Run: headless pygame with SDL's dummy video driver; simulated clock (each Clock.tick advances the game by its frame time, no real sleeping); random seed 0; keys injected as events and as key.get_pressed() state; no mouse input.
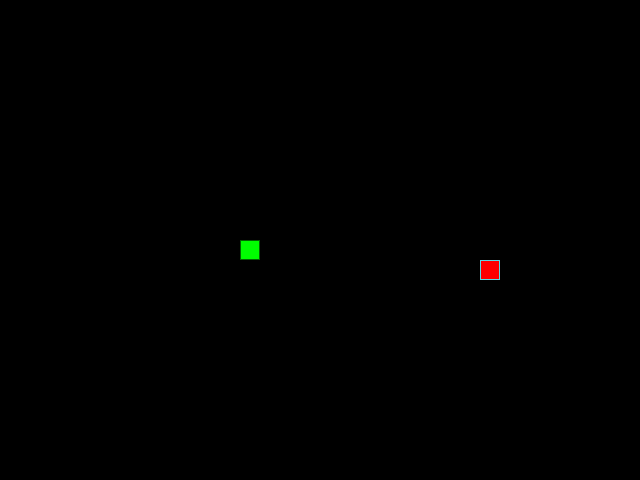
Frame 1 of 4 · flips 1–60 · no input
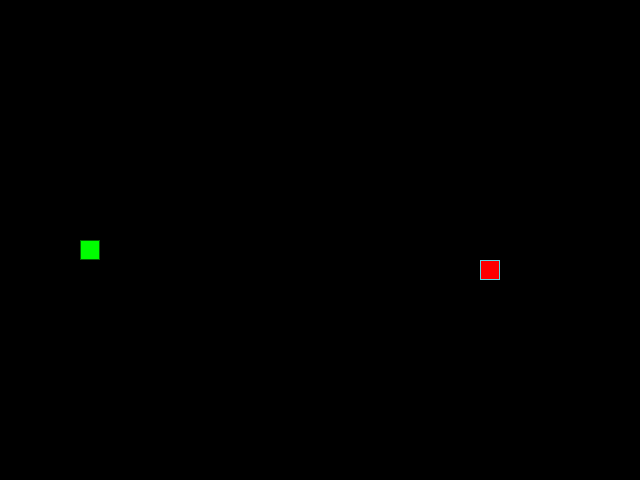
Frame 2 of 4 · flips 61–180 · tapped SPACE, RETURN · held RIGHT (→), D
Frame 3 of 4 · flips 181–300 · held DOWN (↓), S · screen unchanged from frame 2, image omitted
Frame 4 of 4 · flips 301–420 · held LEFT (←), A, UP (↑), W · screen same as frame 1, image omitted

The pygame program that drew these frames:

from random import choice, randint

import pygame as pg

# Типы для аннотаций
Pointer = tuple[int, int]
Color = tuple[int, int, int]

# Константы для размеров поля и сетки:
SCREEN_WIDTH: int = 640
SCREEN_HEIGHT: int = 480
GRID_SIZE: int = 20
GRID_WIDTH: int = SCREEN_WIDTH // GRID_SIZE
GRID_HEIGHT: int = SCREEN_HEIGHT // GRID_SIZE
CENTER: Pointer = (SCREEN_WIDTH // 2, SCREEN_HEIGHT // 2)

# Направления движения:
UP: Pointer = (0, -1)
DOWN: Pointer = (0, 1)
LEFT: Pointer = (-1, 0)
RIGHT: Pointer = (1, 0)
DIRECTIONS: list[Pointer] = [UP, DOWN, LEFT, RIGHT]

# Цвета:
BOARD_BACKGROUND_COLOR: Color = (0, 0, 0)
BORDER_COLOR: Color = (93, 216, 228)
APPLE_COLOR: Color = (255, 0, 0)
SNAKE_COLOR: Color = (0, 255, 0)

# Скорость движения:
SPEED: int = 10

# Инициализация Pygame:
pg.init()
screen = pg.display.set_mode((SCREEN_WIDTH, SCREEN_HEIGHT), 0, 32)
pg.display.set_caption('Змейка')
clock = pg.time.Clock()


class GameObject:
    """
    Базовый класс для игровых объектов.
    Атрибуты:
        position: позиция объекта (по умолчанию в центре).
        body_color: цвет тела объекта.
    """

    def __init__(
        self,
        position: Pointer = CENTER,
        body_color: Color = BOARD_BACKGROUND_COLOR
    ) -> None:
        self.position = position
        self.body_color = body_color

    def draw(self) -> None:
        """Метод для отрисовки объекта. Должен быть переопределен в наследниках."""
        raise NotImplementedError(
            'Method "draw" must be overridden in subclasses.'
        )


class Apple(GameObject):
    """
    Описывает яблоко.
    Атрибуты:
        body_color: цвет яблока.
        position: случайная позиция, не на теле змейки.
    """

    def __init__(self, positions: list[Pointer]) -> None:
        super().__init__(body_color=APPLE_COLOR)
        self.randomize_position(positions)

    def randomize_position(self, occupied_positions: list[Pointer]) -> None:
        """Устанавливает случайную позицию яблока, не совпадающую с занятой."""
        while True:
            x = randint(0, GRID_WIDTH - 1) * GRID_SIZE
            y = randint(0, GRID_HEIGHT - 1) * GRID_SIZE
            new_position = (x, y)
            if new_position not in occupied_positions:
                self.position = new_position
                break

    def draw(self) -> None:
        """Отрисовывает яблоко на экране."""
        rect = pg.Rect(self.position, (GRID_SIZE, GRID_SIZE))
        pg.draw.rect(screen, self.body_color, rect)
        pg.draw.rect(screen, BORDER_COLOR, rect, 1)


class Snake(GameObject):
    """
    Описывает змейку.
    Атрибуты:
        length: длина змейки.
        positions: список позиций сегментов тела.
        direction: текущее направление движения.
        next_direction: следующее направление (для смены на следующем шаге).
        last: последний сегмент, который был удален после движения.
    """

    def __init__(self) -> None:
        super().__init__(position=CENTER, body_color=SNAKE_COLOR)
        self.length: int = 1
        self.positions = [self.position]
        self.direction: Pointer = RIGHT
        self.next_direction: Pointer | None = None
        self.last: Pointer | None = None

    def update_direction(self) -> None:
        """Обновляет направление движения, если задано новое."""
        if self.next_direction:
            self.direction = self.next_direction
            self.next_direction = None

    def move(self) -> None:
        """Обновляет позицию змейки, учитывая выход за границы экрана."""
        head_x, head_y = self.get_head_position()
        dir_x, dir_y = self.direction

        new_head = (
            (head_x + dir_x * GRID_SIZE) % SCREEN_WIDTH,
            (head_y + dir_y * GRID_SIZE) % SCREEN_HEIGHT
        )

        self.positions.insert(0, new_head)

        # Удаляем последний сегмент, если змейка не растёт
        if len(self.positions) > self.length:
            self.last = self.positions.pop()
        else:
            self.last = None

    def draw(self) -> None:
        """Отрисовывает змейку на экране."""
        for i, pos in enumerate(self.positions):
            rect = pg.Rect(pos, (GRID_SIZE, GRID_SIZE))
            pg.draw.rect(screen, self.body_color, rect)
            pg.draw.rect(screen, BORDER_COLOR, rect, 1)

            # Выделяем голову
            if i == 0:
                pg.draw.rect(screen, (0, 100, 0), rect, 1)

        # Затираем последний сегмент, если он был
        if self.last:
            last_rect = pg.Rect(self.last, (GRID_SIZE, GRID_SIZE))
            pg.draw.rect(screen, BOARD_BACKGROUND_COLOR, last_rect)

    def get_head_position(self) -> Pointer:
        """Возвращает позицию головы змейки."""
        return self.positions[0]

    def reset(self) -> None:
        """Сбрасывает змейку в начальное состояние."""
        self.length = 1
        self.positions = [CENTER]
        self.direction = choice(DIRECTIONS)
        self.next_direction = None
        self.last = None


def handle_keys(game_object: Snake) -> None:
    """Обрабатывает нажатия клавиш для управления змейкой."""
    for event in pg.event.get():
        if event.type == pg.QUIT:
            pg.quit()
            raise SystemExit
        elif event.type == pg.KEYDOWN:
            if event.key == pg.K_UP and game_object.direction != DOWN:
                game_object.next_direction = UP
            elif event.key == pg.K_DOWN and game_object.direction != UP:
                game_object.next_direction = DOWN
            elif event.key == pg.K_LEFT and game_object.direction != RIGHT:
                game_object.next_direction = LEFT
            elif event.key == pg.K_RIGHT and game_object.direction != LEFT:
                game_object.next_direction = RIGHT


def main() -> None:
    """Основная функция игры."""
    snake = Snake()
    apple = Apple(snake.positions)

    while True:
        clock.tick(SPEED)

        handle_keys(snake)
        snake.update_direction()

        snake.move()

        if snake.get_head_position() == apple.position:
            snake.length += 1
            apple.randomize_position(snake.positions)
        elif snake.get_head_position() in snake.positions[1:]:
            snake.reset()
            screen.fill(BOARD_BACKGROUND_COLOR)

        screen.fill(BOARD_BACKGROUND_COLOR)
        apple.draw()
        snake.draw()
        pg.display.update()


if __name__ == '__main__':
    main()
